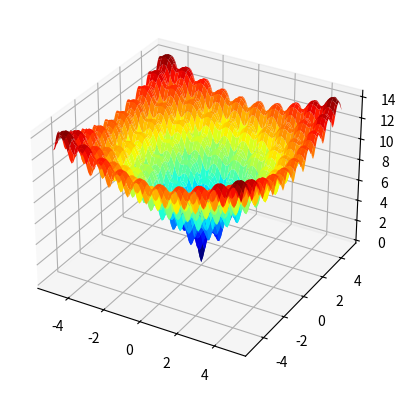

Write the Python code that produced this figure.
# ackley multimodal function
from numpy import arange
from numpy import exp
from numpy import sqrt
from numpy import cos
from numpy import e
from numpy import pi
from numpy import meshgrid
from matplotlib import pyplot
from mpl_toolkits.mplot3d import Axes3D

# objective function
def objective(x, y):
	return -20.0 * exp(-0.2 * sqrt(0.5 * (x**2 + y**2))) - exp(0.5 * (cos(2 * pi * x) + cos(2 * pi * y))) + e + 20

# define range for input
r_min, r_max = -5.0, 5.0
# sample input range uniformly at 0.1 increments
xaxis = arange(r_min, r_max, 0.1)
yaxis = arange(r_min, r_max, 0.1)
# create a mesh from the axis
x, y = meshgrid(xaxis, yaxis)
# compute targets
results = objective(x, y)
# create a surface plot with the jet color scheme
figure = pyplot.figure()
axis = figure.add_subplot(projection='3d')
axis.plot_surface(x, y, results, cmap='jet')
# show the plot
pyplot.show()
